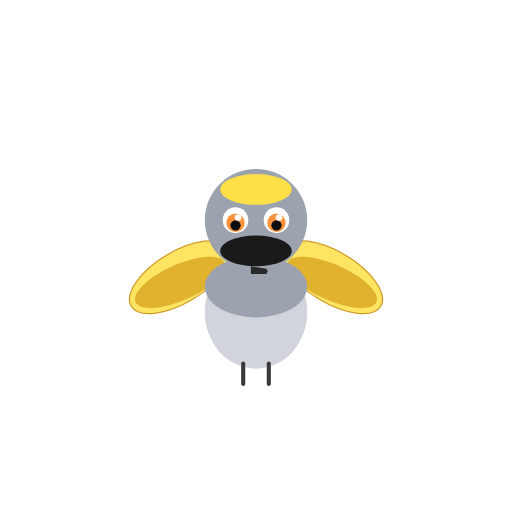
t = 0.00 s
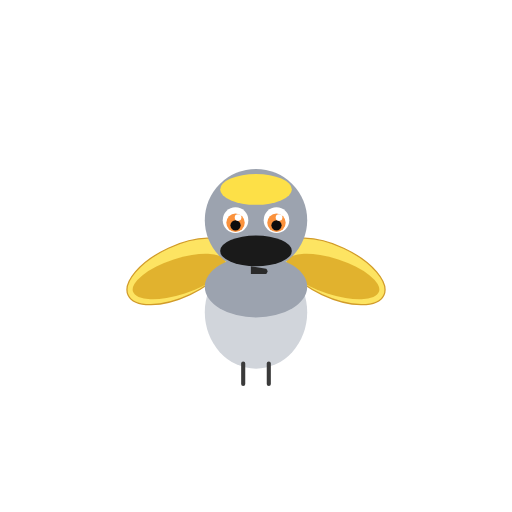
t = 0.06 s
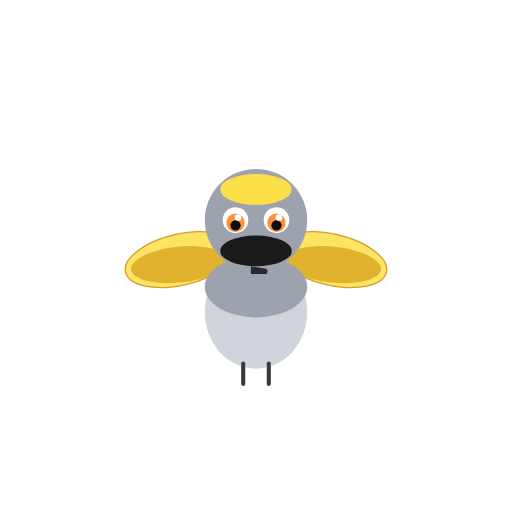
t = 0.19 s
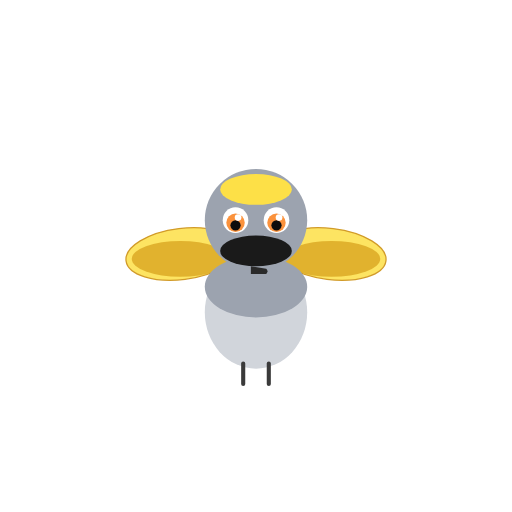
t = 0.25 s
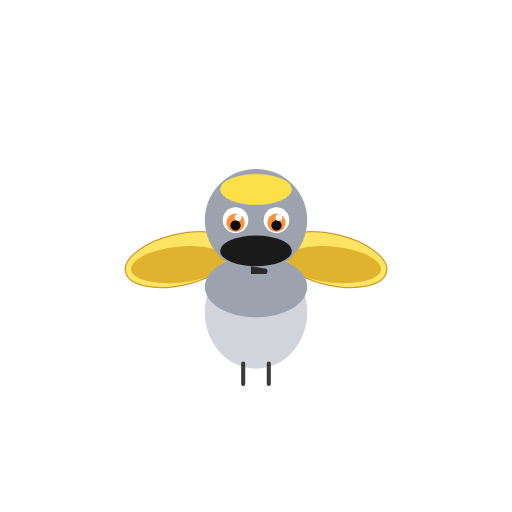
t = 0.31 s
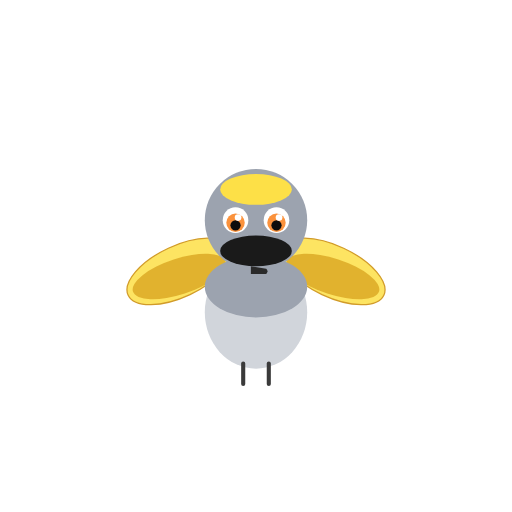
t = 0.44 s

The animated SVG that drew these frames (rendered in a browser with its animation timeline set to each time). Animation: 2 SMIL elements (animateTransform=2); one cycle of 0.50 s, repeats indefinitely.

<svg xmlns="http://www.w3.org/2000/svg" viewBox="0 0 200 200" width="200" height="200">
<title>Golden-winged warbler — Vermivora chrysoptera</title>
<desc>Wings flap gently at the shoulder in a calm ambient loop.</desc>
<g transform="translate(100, 100)">
<g>
<animateTransform attributeName="transform" type="rotate" values="-6 -8 6; 18 -8 6; -6 -8 6" dur="0.50s" repeatCount="indefinite"/>
<ellipse cx="-30" cy="6" rx="22" ry="10" fill="#fde047" opacity="0.85" transform="rotate(-25 -30 6)" stroke="#ca8a04" stroke-width="0.5"/>
<ellipse cx="-30" cy="8" rx="19" ry="7" fill="#ca8a04" opacity="0.55" transform="rotate(-18 -30 8)"/>
</g>
<g>
<animateTransform attributeName="transform" type="rotate" values="6 8 6; -18 8 6; 6 8 6" dur="0.50s" repeatCount="indefinite"/>
<ellipse cx="30" cy="6" rx="22" ry="10" fill="#fde047" opacity="0.85" transform="rotate(25 30 6)" stroke="#ca8a04" stroke-width="0.5"/>
<ellipse cx="30" cy="8" rx="19" ry="7" fill="#ca8a04" opacity="0.55" transform="rotate(18 30 8)"/>
</g>
<ellipse cx="0" cy="22" rx="20" ry="22" fill="#d1d5db"/>
<ellipse cx="0" cy="12" rx="20" ry="12" fill="#9ca3af"/>
<line x1="-5" y1="42" x2="-5" y2="50" stroke="#3a3a3a" stroke-width="1.6" stroke-linecap="round"/>
<line x1="5" y1="42" x2="5" y2="50" stroke="#3a3a3a" stroke-width="1.6" stroke-linecap="round"/>
<circle cx="0" cy="-14" r="20" fill="#9ca3af"/>
<ellipse cx="0" cy="-26" rx="14" ry="6" fill="#fde047"/>
<ellipse cx="0" cy="-2" rx="14" ry="6" fill="#1a1a1a"/>
<circle cx="-8" cy="-14" r="5" fill="#ffffff"/>
<circle cx="8" cy="-14" r="5" fill="#ffffff"/>
<circle cx="-8" cy="-13" r="3.6" fill="#fb923c"/>
<circle cx="8" cy="-13" r="3.6" fill="#fb923c"/>
<circle cx="-8" cy="-12" r="2" fill="#0d0d0d"/>
<circle cx="8" cy="-12" r="2" fill="#0d0d0d"/>
<circle cx="-7" cy="-15" r="1.3" fill="#ffffff"/>
<circle cx="9" cy="-15" r="1.3" fill="#ffffff"/>
<path d="M -2 4 L 4 5 Q 5 6 4 7 L -2 7 Z" fill="#2a2a2a"/>
</g>
</svg>
